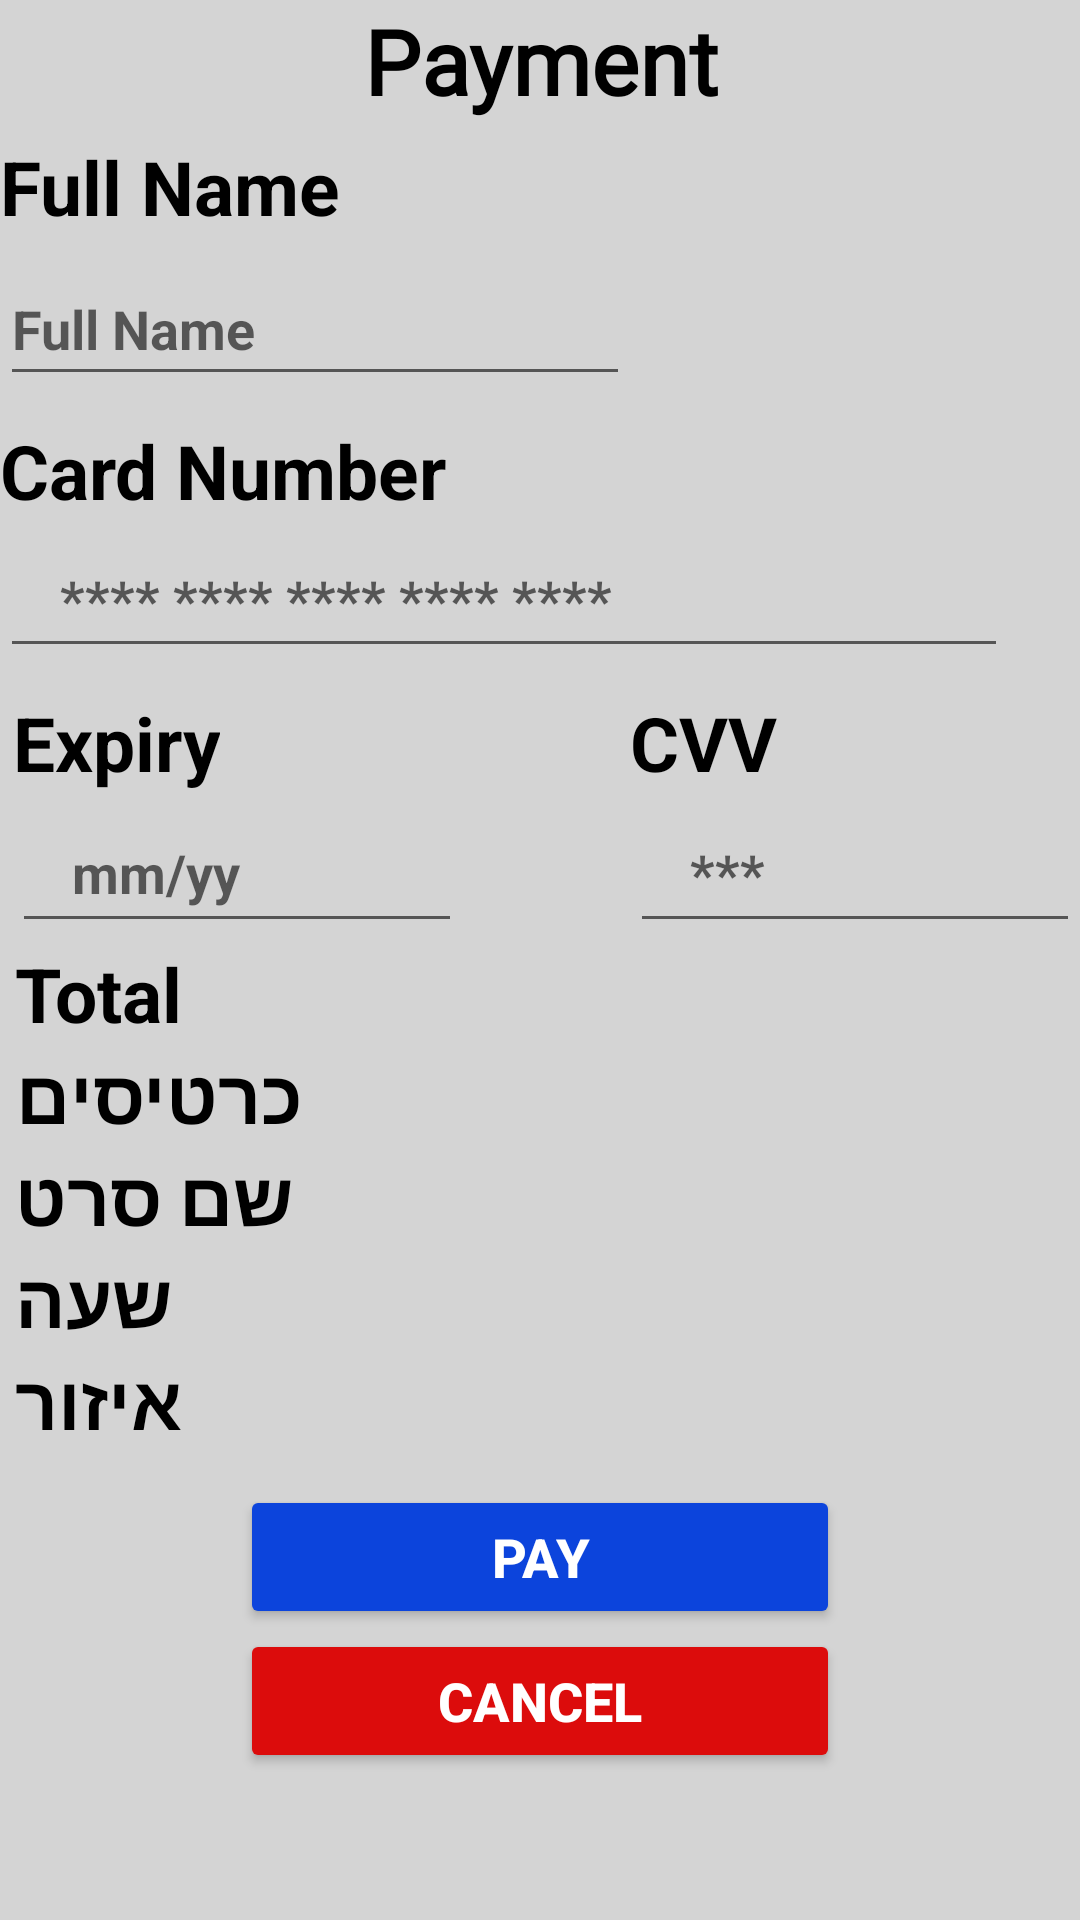

The Android layout XML behind this screen, and the referenced resources:
<!-- AndroidManifest.xml: application theme Theme.Cinema_world -->
<!-- res/layout/payment_fragment.xml -->
<androidx.constraintlayout.widget.ConstraintLayout xmlns:android="http://schemas.android.com/apk/res/android"
    xmlns:app="http://schemas.android.com/apk/res-auto"
    xmlns:tools="http://schemas.android.com/tools"
    android:layout_width="match_parent"
    android:layout_height="match_parent"
    android:background="#2B000000"
    android:fillViewport="true">


    <ScrollView
        android:layout_width="match_parent"
        android:layout_height="match_parent"
        app:layout_constraintBottom_toBottomOf="parent"
        app:layout_constraintEnd_toEndOf="parent"
        app:layout_constraintHorizontal_bias="0.0"
        app:layout_constraintStart_toStartOf="parent"
        app:layout_constraintTop_toTopOf="parent"
        app:layout_constraintVertical_bias="0.0">

        <LinearLayout
            android:layout_width="match_parent"
            android:layout_height="match_parent"
            android:orientation="vertical">


            <TextView
                android:id="@+id/textView70"
                android:layout_width="match_parent"
                android:layout_height="wrap_content"
                android:focusableInTouchMode="false"
                android:fontFamily="@font/rammetto_one"
                android:gravity="center"
                android:text="@string/payment"
                android:textColor="@color/black"
                android:textSize="30sp"
                android:textStyle="bold"
                app:layout_constraintBottom_toTopOf="@+id/guideline13"
                app:layout_constraintEnd_toEndOf="parent"
                app:layout_constraintStart_toStartOf="parent"
                app:layout_constraintTop_toTopOf="parent" />

            <TextView
                android:id="@+id/textView10"
                android:layout_width="wrap_content"
                android:layout_height="wrap_content"
                android:layout_marginTop="5dp"
                android:text="@string/full_name"
                android:textColor="@color/black"
                android:textSize="25dp"
                android:textStyle="bold"
                app:layout_constraintStart_toStartOf="parent"
                app:layout_constraintTop_toTopOf="@+id/guideline13" />

            <EditText
                android:id="@+id/et_payment_name"
                android:layout_width="wrap_content"
                android:layout_height="wrap_content"
                android:layout_marginTop="5dp"
                android:ems="10"
                android:hint="Full Name"
                android:inputType="textPersonName"
                android:minHeight="48dp"
                android:textColor="@color/black"
                android:textStyle="bold"
                app:layout_constraintStart_toStartOf="parent"
                app:layout_constraintTop_toBottomOf="@+id/textView10" />


            <TextView
                android:id="@+id/textView72"
                android:layout_width="wrap_content"
                android:layout_height="wrap_content"
                android:layout_marginTop="8dp"
                android:text="@string/card_number"
                android:textColor="@color/black"
                android:textSize="25dp"
                android:textStyle="bold"
                app:layout_constraintStart_toStartOf="parent"
                app:layout_constraintTop_toBottomOf="@+id/et_payment_name" />

            <EditText
                android:id="@+id/et_card_number"
                android:layout_width="match_parent"
                android:layout_height="49dp"
                android:layout_marginEnd="24dp"
                android:digits="0123456789- "
                android:hint="**** **** **** **** ****"
                android:inputType="number"
                android:maxLength="30"
                android:paddingStart="20dp"
                android:paddingEnd="20dp"
                android:textColor="@color/black"
                android:textStyle="bold"
                app:layout_constraintEnd_toEndOf="parent"
                app:layout_constraintStart_toStartOf="parent"
                app:layout_constraintTop_toBottomOf="@+id/textView72" />



            <LinearLayout
                android:layout_width="match_parent"
                android:layout_height="match_parent"
                android:layout_marginHorizontal="4dp"
                android:orientation="horizontal">
                <LinearLayout
                    android:layout_width="wrap_content"
                    android:layout_height="wrap_content"
                    android:orientation="vertical">

                <TextView
                    android:id="@+id/textView73"
                    android:layout_width="wrap_content"
                    android:layout_height="wrap_content"
                    android:layout_marginTop="8dp"
                    android:textAlignment="center"
                    android:text="@string/expiry"
                    android:textColor="@color/black"
                    android:textSize="25dp"
                    android:textStyle="bold"
                    app:layout_constraintStart_toStartOf="parent"
                    app:layout_constraintTop_toBottomOf="@+id/et_card_number" />

                <EditText
                    android:id="@+id/et_expiry"
                    android:layout_width="150dp"
                    android:layout_height="50dp"
                    android:hint="mm/yy"

                    android:inputType="number"
                    android:maxLength="5"
                    android:paddingStart="20dp"
                    android:paddingLeft="20dp"
                    android:paddingEnd="0dp"
                    android:paddingRight="0dp"
                    android:textColor="@color/black"
                    android:textStyle="bold"
                    app:layout_constraintStart_toStartOf="parent"
                    app:layout_constraintTop_toBottomOf="@+id/textView73" />
                </LinearLayout>
                <View
                    android:layout_margin="20dp"
                    android:layout_width="16dp"
                    android:layout_height="10dp"/>
                <LinearLayout
                    android:layout_width="wrap_content"
                    android:layout_height="wrap_content"
                    android:orientation="vertical">

                <TextView
                    android:id="@+id/textView80"
                    android:textAlignment="center"
                    android:layout_width="wrap_content"
                    android:layout_height="wrap_content"
                    android:layout_marginTop="8dp"
                    android:layout_marginEnd="8dp"
                    android:text="@string/cvv"
                    android:textColor="@color/black"
                    android:textSize="25dp"
                    android:textStyle="bold"
                    app:layout_constraintBottom_toBottomOf="@+id/et_cvv"
                    app:layout_constraintEnd_toEndOf="parent" />


                <EditText
                    android:id="@+id/et_cvv"
                    android:layout_width="150dp"
                    android:layout_height="50dp"
                    android:digits="0123456789"
                    android:hint="***"
                    android:inputType="number"
                    android:maxLength="3"
                    android:paddingStart="20dp"
                    android:paddingLeft="20dp"
                    android:paddingRight="0dp"
                    android:textColor="@color/black"
                    android:textStyle="bold"
                    app:layout_constraintBottom_toBottomOf="@+id/et_expiry"
                    app:layout_constraintEnd_toEndOf="parent" />
                </LinearLayout>
            </LinearLayout>

            <TextView
                android:id="@+id/Total_pay"
                android:layout_width="wrap_content"
                android:layout_height="wrap_content"
                android:layout_marginStart="5dp"
                android:gravity="center"
                android:text="Total"
                android:textColor="@color/black"
                android:textSize="25sp"
                android:textStyle="bold"
                app:layout_constraintStart_toStartOf="parent"
                app:layout_constraintTop_toBottomOf="@+id/locationMovie" />


            <TextView
                android:id="@+id/tv_numberTicket"
                android:layout_width="wrap_content"
                android:layout_height="wrap_content"
                android:layout_marginStart="5dp"
                android:text="כרטיסים"
                android:textColor="@color/black"
                android:textSize="25sp"
                android:textStyle="bold"
                app:layout_constraintStart_toStartOf="parent"
                app:layout_constraintTop_toBottomOf="@+id/timeMovie" />

            <TextView
                android:id="@+id/nameMovie"
                android:layout_width="wrap_content"
                android:layout_height="wrap_content"
                android:layout_marginStart="5dp"
                android:text="שם סרט"
                android:textColor="@color/black"
                android:textSize="25sp"
                android:textStyle="bold"
                app:layout_constraintStart_toStartOf="parent"
                app:layout_constraintTop_toTopOf="@+id/guideline12" />

            <TextView
                android:id="@+id/timeMovie"
                android:layout_width="wrap_content"
                android:layout_height="wrap_content"
                android:layout_marginStart="5dp"
                android:text="שעה"
                android:textColor="@color/black"
                android:textSize="25sp"
                android:textStyle="bold"
                app:layout_constraintStart_toStartOf="parent"
                app:layout_constraintTop_toBottomOf="@+id/nameMovie" />

            <TextView
                android:id="@+id/locationMovie"
                android:layout_width="wrap_content"
                android:layout_height="wrap_content"
                android:layout_marginStart="5dp"
                android:text="איזור"
                android:textColor="@color/black"
                android:textSize="25sp"
                android:textStyle="bold"
                app:layout_constraintStart_toStartOf="parent"
                app:layout_constraintTop_toBottomOf="@+id/tv_numberTicket" />


            <Button
                android:id="@+id/btn_pay"
                android:layout_width="match_parent"
                android:layout_height="wrap_content"
                android:layout_marginStart="80dp"
                android:layout_marginEnd="80dp"
                android:backgroundTint="#0C44DC"
                android:text="@string/pay"
                android:layout_marginTop="11dp"
                android:textColor="@color/white"
                android:textSize="18sp"
                android:textStyle="bold"
                app:layout_constraintBottom_toBottomOf="parent"
                app:layout_constraintEnd_toEndOf="parent" />

            <Button
                android:id="@+id/btn_chancel"
                android:layout_width="match_parent"
                android:layout_height="wrap_content"
                android:layout_marginStart="80dp"
                android:layout_marginEnd="80dp"
                android:backgroundTint="#DC0C0C"
                android:text="@string/cancel"
                android:textColor="@color/white"
                android:textSize="18sp"
                android:textStyle="bold"
                app:layout_constraintBottom_toBottomOf="parent"
                app:layout_constraintStart_toStartOf="parent" />
        </LinearLayout>


    </ScrollView>
</androidx.constraintlayout.widget.ConstraintLayout>
<!-- resources referenced by this layout -->
<resources>
  <color name="black">#FF000000</color>
  <color name="white">#FFFFFFFF</color>
  <string name="cancel">Cancel</string>
  <string name="card_number">Card Number</string>
  <string name="cvv">CVV</string>
  <string name="expiry">Expiry</string>
  <string name="full_name">Full Name</string>
  <string name="pay">pay</string>
  <string name="payment">Payment</string>
  <style name="Theme.Cinema_world" parent="Theme.MaterialComponents.DayNight.DarkActionBar">
          
          <item name="colorPrimary">#EB151C25</item>
          <item name="colorPrimaryVariant">@color/purple_700</item>
          <item name="colorOnPrimary">@color/white</item>
          
          <item name="colorSecondary">@color/teal_200</item>
          <item name="colorSecondaryVariant">@color/teal_700</item>
          <item name="colorOnSecondary">@color/black</item>
          
          <item name="android:statusBarColor" tools:targetApi="l">?attr/colorPrimaryVariant</item>
          
      </style>
  <color name="purple_700">#FF3700B3</color>
  <color name="teal_200">#FF03DAC5</color>
  <color name="teal_700">#FF018786</color>
</resources>
